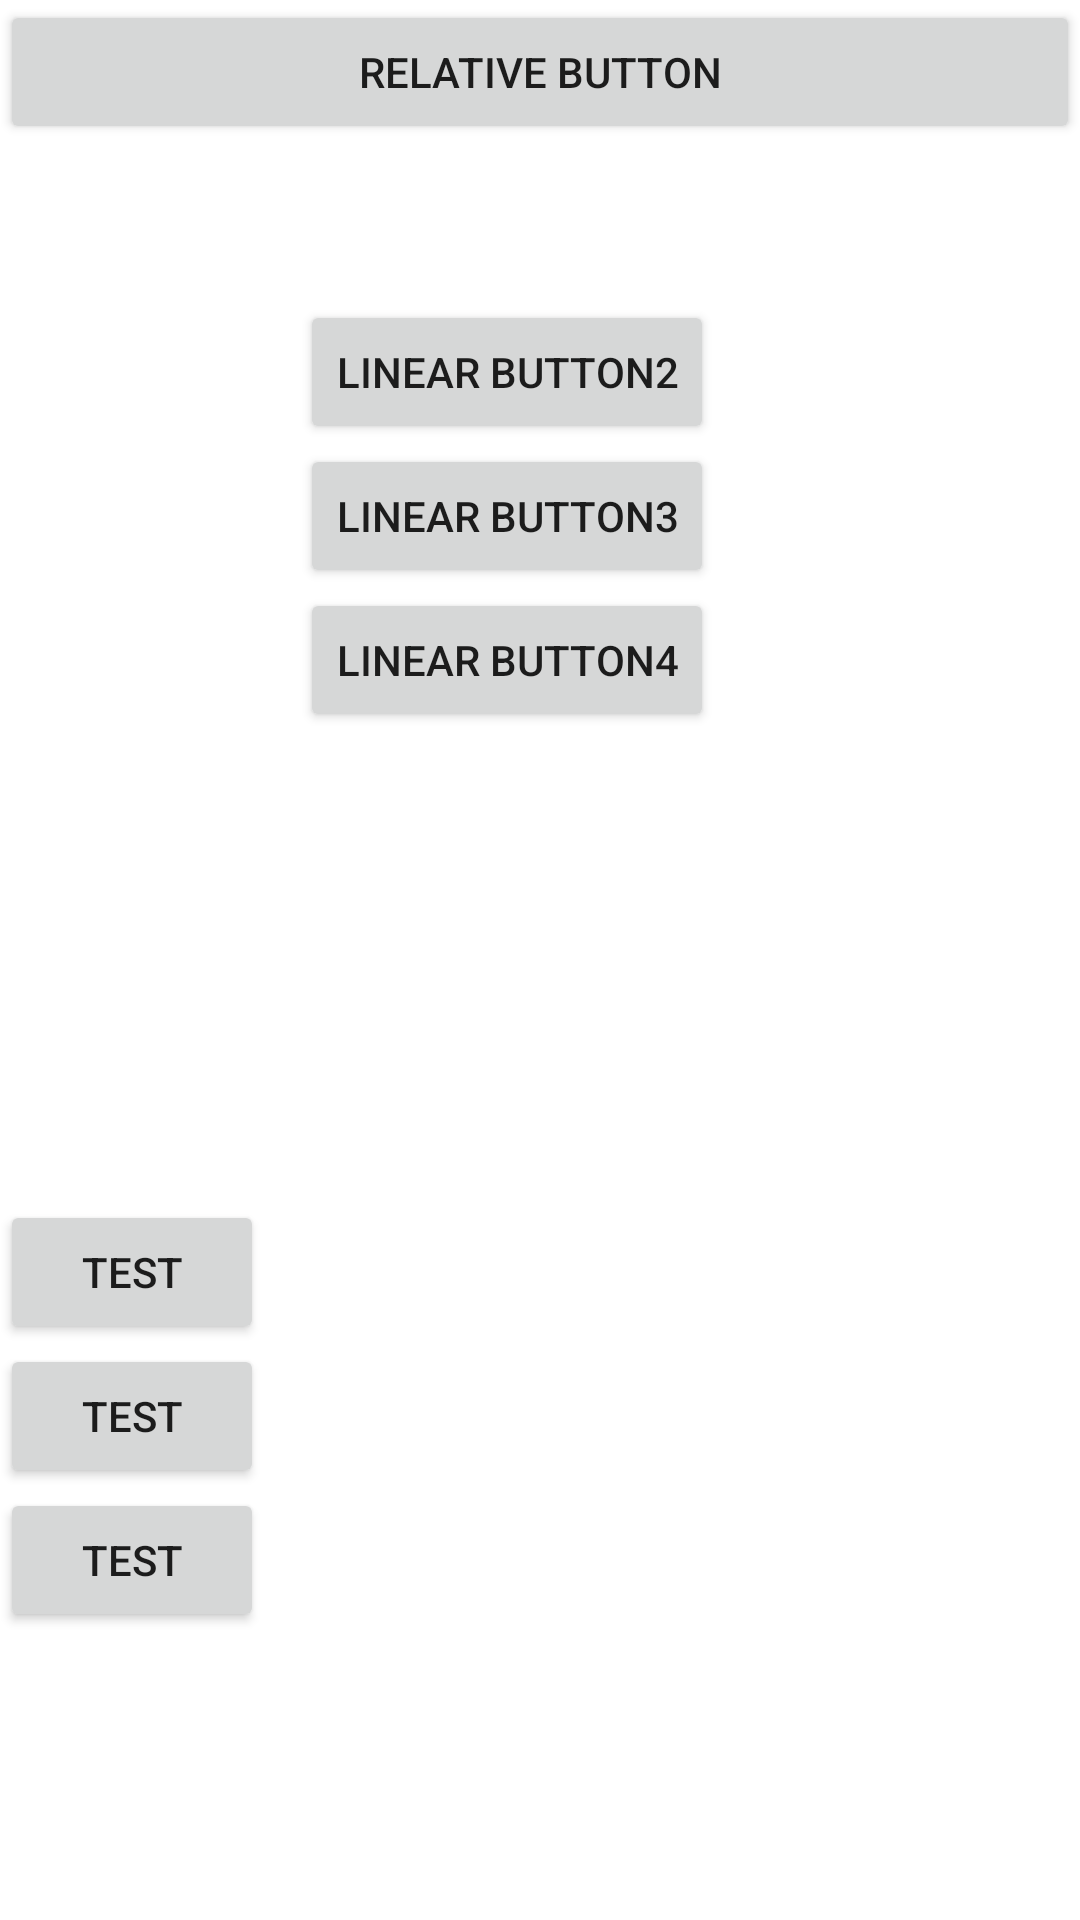

Reconstruct the res/layout file that produces this screen, plus the resources it refers to.
<!-- AndroidManifest.xml: application theme Theme.RADIOBUTTONS -->
<!-- res/layout/activity_radiobtn2.xml -->
<?xml version="1.0" encoding="utf-8"?>
<RelativeLayout
    xmlns:tools="http://schemas.android.com/tools"
    xmlns:android="http://schemas.android.com/apk/res/android"
    android:layout_width="wrap_content"
    android:layout_height="wrap_content"
    >

    <Button
        android:id="@+id/button1"
        android:layout_width="match_parent"
        android:layout_height="wrap_content"
        android:text="relative button" />

    <LinearLayout
        android:layout_width="wrap_content"
        android:layout_height="wrap_content"
        android:orientation="vertical"
        android:padding="100dp">

        <Button
            android:id="@+id/button2"
            android:layout_width="wrap_content"
            android:layout_height="wrap_content"
            android:text="linear Button2" />

        <Button
            android:id="@+id/button3"
            android:layout_width="wrap_content"
            android:layout_height="wrap_content"
            android:text="linear Button3" />

        <Button
            android:id="@+id/button4"
            android:layout_width="wrap_content"
            android:layout_height="wrap_content"
            android:text="linear Button4" />



    </LinearLayout>

    <LinearLayout
        android:layout_width="wrap_content"
        android:layout_height="wrap_content"
        android:orientation="vertical"
        android:layout_marginTop="400dp"

        >

        <Button
            android:layout_width="wrap_content"
            android:layout_height="wrap_content"
            android:text="test"/>
        <Button
            android:layout_width="wrap_content"
            android:layout_height="wrap_content"
            android:text="test"/>
        <Button
            android:layout_width="wrap_content"
            android:layout_height="wrap_content"
            android:text="test"/>

    </LinearLayout>

</RelativeLayout>
<!-- resources referenced by this layout -->
<resources>
  <style name="Theme.RADIOBUTTONS" parent="Theme.MaterialComponents.DayNight.DarkActionBar">
          
          <item name="colorPrimary">@color/purple_500</item>
          <item name="colorPrimaryVariant">@color/purple_700</item>
          <item name="colorOnPrimary">@color/white</item>
          
          <item name="colorSecondary">@color/teal_200</item>
          <item name="colorSecondaryVariant">@color/teal_700</item>
          <item name="colorOnSecondary">@color/black</item>
          
          <item name="android:statusBarColor">?attr/colorPrimaryVariant</item>
          
      </style>
  <!-- not gathered from this repository: default colours our renderer supplied (Android Studio template values) -->
  <color name="purple_500">#FF6200EE</color>
  <color name="purple_700">#FF3700B3</color>
  <color name="teal_200">#FF03DAC5</color>
  <color name="teal_700">#FF018786</color>
  <color name="black">#FF000000</color>
  <color name="white">#FFFFFFFF</color>
</resources>
